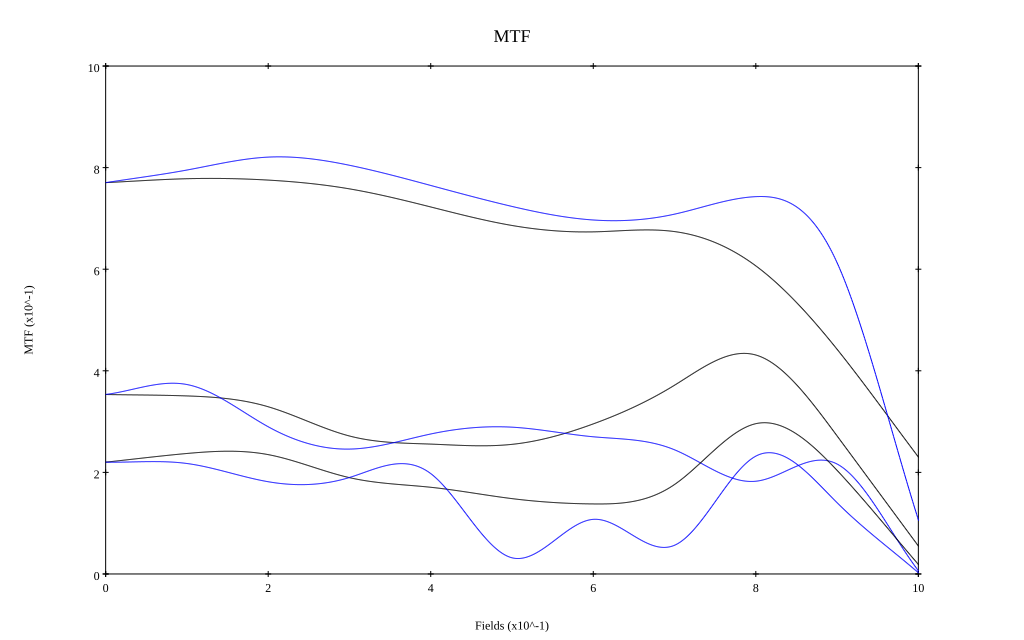

The table this chart was drawn from, first rows:
, 0, 0.1, 0.2, 0.3, 0.4, 0.5, 0.6, 0.7, 0.8, 0.9, 1
10 sag, 0.77, 0.778, 0.775, 0.758, 0.723, 0.686, 0.674, 0.674, 0.607, 0.442, 0.23
10 tan, 0.77, 0.795, 0.821, 0.805, 0.765, 0.724, 0.697, 0.708, 0.743, 0.613, 0.107
30 sag, 0.353, 0.351, 0.329, 0.272, 0.256, 0.255, 0.295, 0.372, 0.431, 0.272, 0.055
30 tan, 0.353, 0.373, 0.29, 0.246, 0.276, 0.289, 0.27, 0.244, 0.183, 0.216, 0.006
50 sag, 0.22, 0.237, 0.235, 0.19, 0.171, 0.148, 0.138, 0.176, 0.296, 0.204, 0.019
50 tan, 0.22, 0.217, 0.182, 0.19, 0.198, 0.032, 0.108, 0.057, 0.232, 0.14, 0.002
